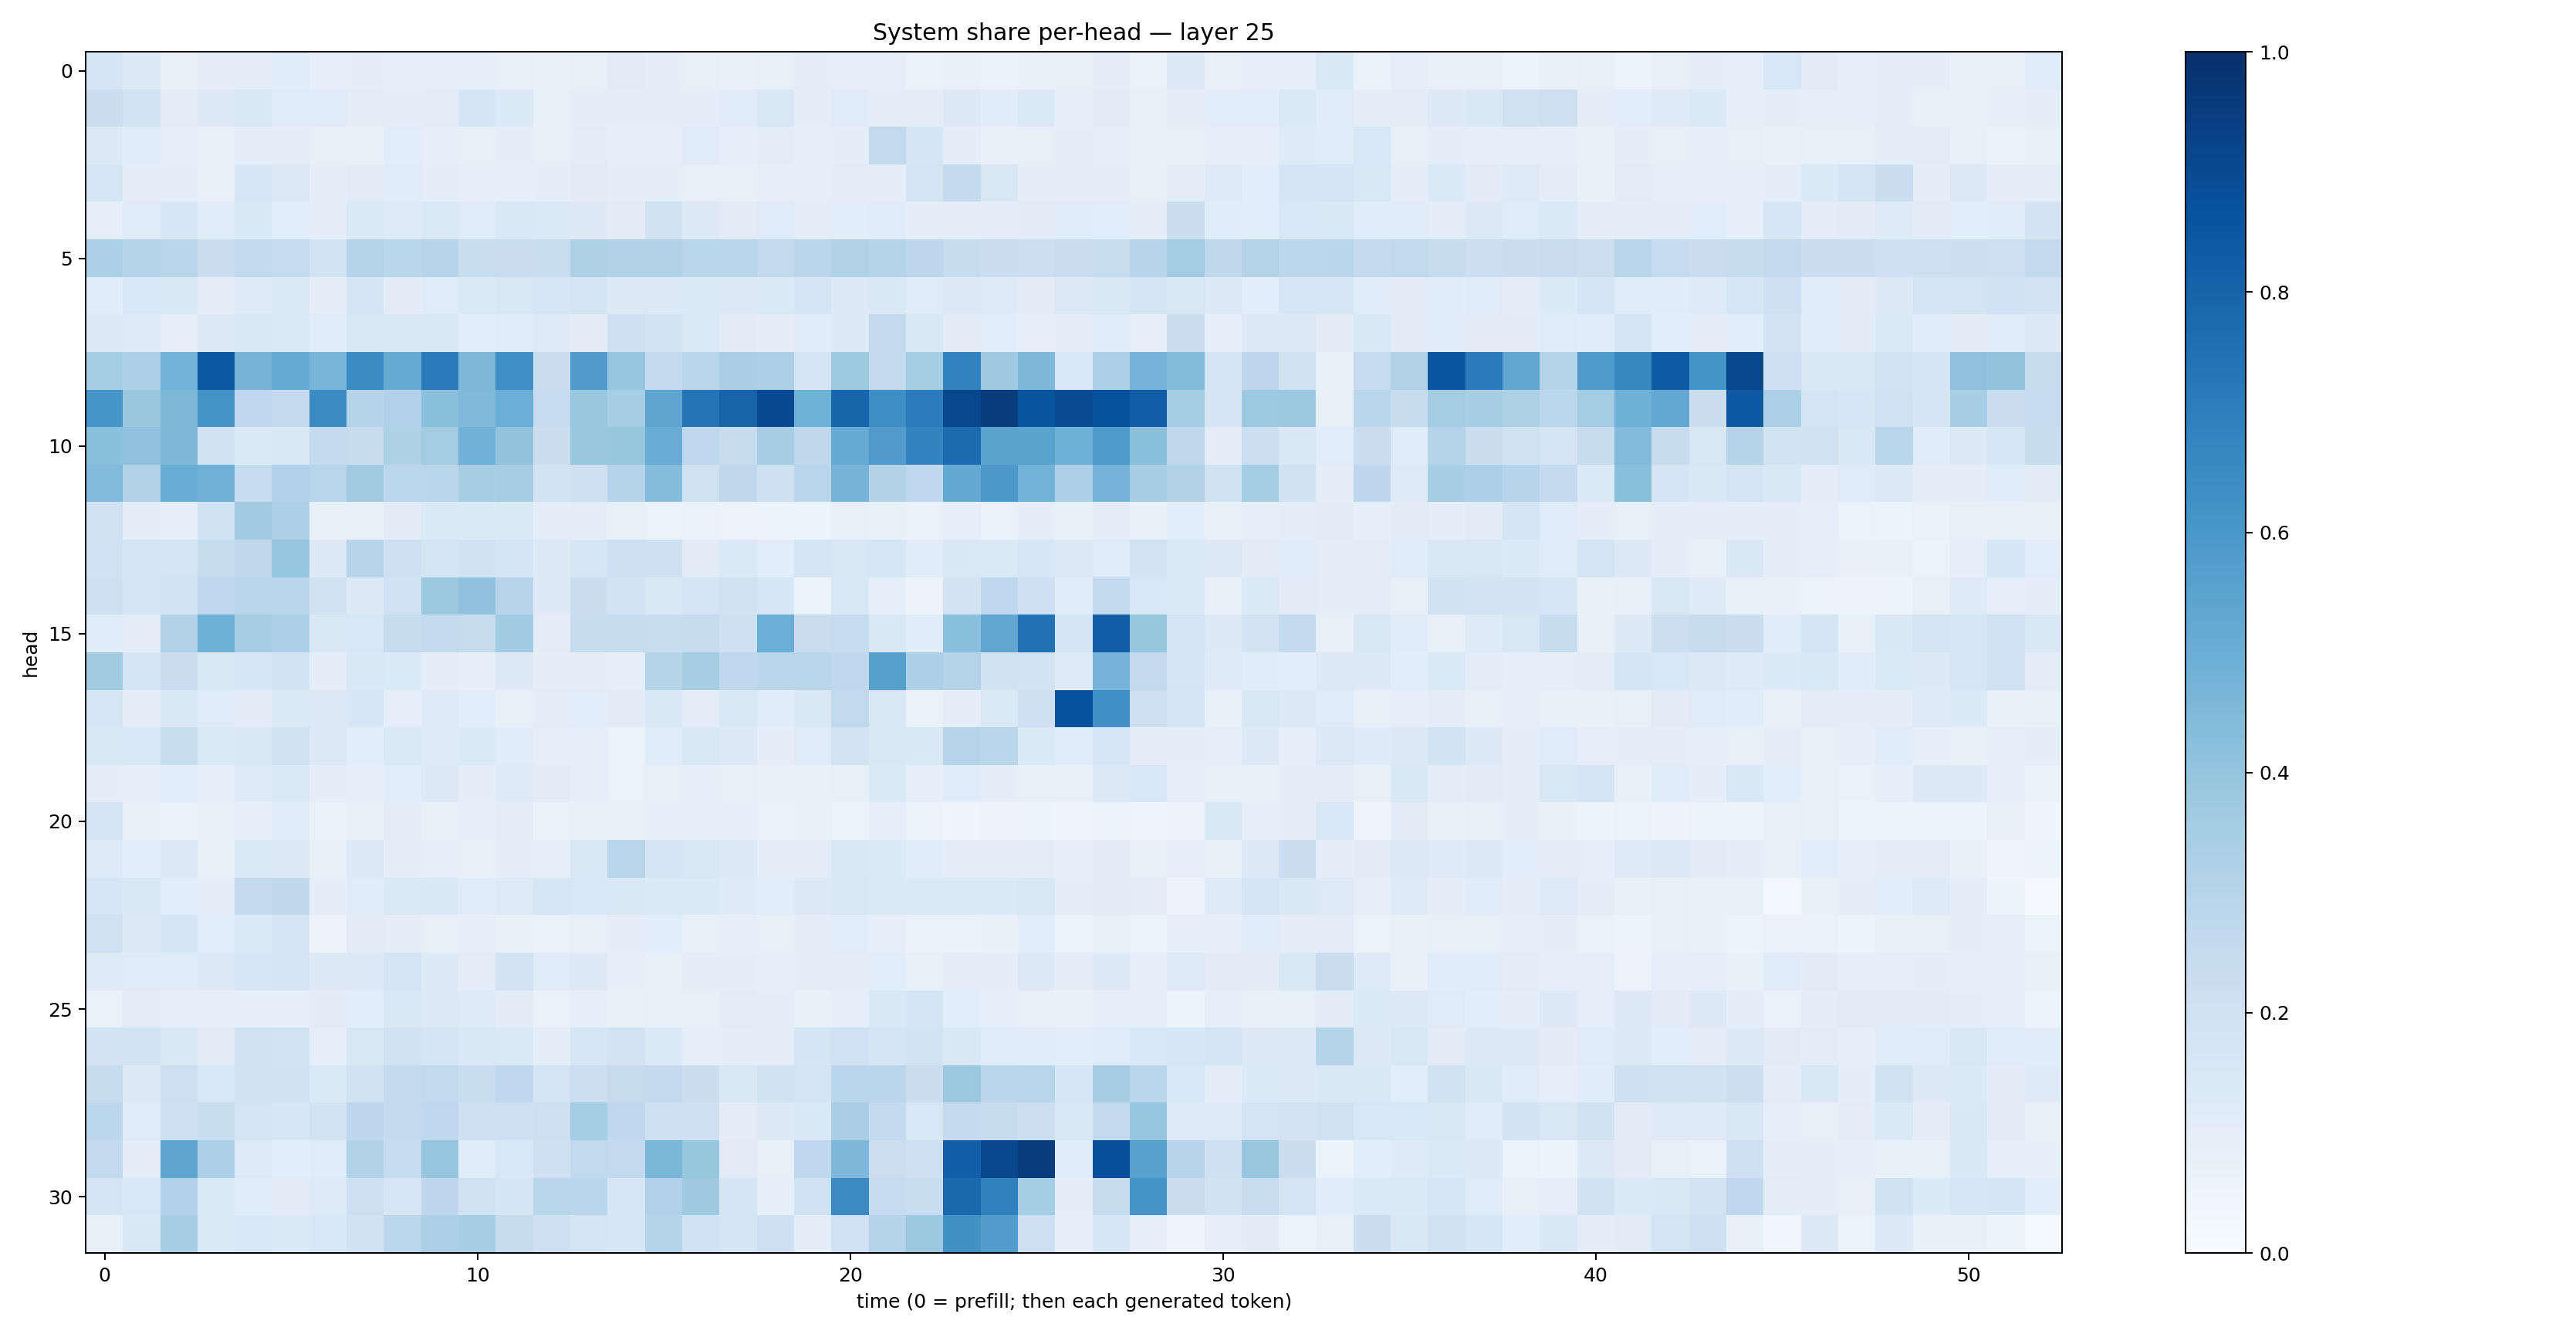

Data behind this chart, as committed beside it:
0.16850163, 0.12671567, 0.07762607, 0.101559825, 0.10254362, 0.11475831, 0.090751976, 0.09405935, 0.09136717, 0.089229956, 0.0882018, 0.081557356, 0.07580887, 0.08287924, 0.11148642, 0.09994149, 0.08197018, 0.07792009, 0.08445038, 0.09566234, 0.09142977, 0.09106607, 0.06929576, 0.07349707
0.2244, 0.1865, 0.1054, 0.1311, 0.1415, 0.1196, 0.1174, 0.1027, 0.0975, 0.1031, 0.1695, 0.1356, 0.08249, 0.1016, 0.09871, 0.0976, 0.09979, 0.117, 0.1493, 0.09838, 0.1193, 0.09787, 0.1032, 0.1252
0.1283, 0.1146, 0.08695, 0.07521, 0.09944, 0.09907, 0.08288, 0.08332, 0.1068, 0.08663, 0.0803, 0.09887, 0.08391, 0.1046, 0.08947, 0.08832, 0.1204, 0.09171, 0.1016, 0.09105, 0.1001, 0.2609, 0.165, 0.09601
0.1626, 0.104, 0.1008, 0.08392, 0.1581, 0.1306, 0.09616, 0.1099, 0.115, 0.1047, 0.09259, 0.09364, 0.09969, 0.1132, 0.09814, 0.1004, 0.08084, 0.08248, 0.09108, 0.09306, 0.1043, 0.0982, 0.1762, 0.2533
0.09017, 0.1198, 0.1583, 0.1191, 0.1417, 0.1077, 0.09814, 0.14, 0.1232, 0.1391, 0.1175, 0.1422, 0.1383, 0.1304, 0.112, 0.1925, 0.1256, 0.1124, 0.1188, 0.1033, 0.1065, 0.1141, 0.1014, 0.09543
0.3285, 0.2986, 0.2895, 0.2199, 0.2625, 0.2484, 0.1841, 0.3029, 0.2866, 0.2947, 0.2311, 0.2275, 0.2329, 0.3209, 0.3145, 0.3148, 0.29, 0.2896, 0.2616, 0.2817, 0.3122, 0.2976, 0.2756, 0.2379
0.1143, 0.1548, 0.1445, 0.09861, 0.1232, 0.1371, 0.1003, 0.1679, 0.1098, 0.121, 0.1381, 0.1504, 0.1595, 0.1777, 0.132, 0.1255, 0.135, 0.1326, 0.1384, 0.1696, 0.1263, 0.1464, 0.1173, 0.1279
0.1314, 0.1234, 0.09099, 0.1268, 0.1444, 0.1341, 0.1201, 0.1498, 0.1432, 0.1501, 0.1078, 0.118, 0.1223, 0.112, 0.2051, 0.1853, 0.1385, 0.1128, 0.1019, 0.1141, 0.1264, 0.2501, 0.1481, 0.1113
0.3531, 0.3243, 0.4771, 0.8476, 0.4693, 0.5191, 0.4686, 0.6453, 0.5183, 0.7102, 0.4564, 0.6297, 0.2246, 0.5815, 0.3977, 0.2604, 0.2896, 0.3379, 0.3244, 0.1756, 0.3741, 0.2596, 0.3519, 0.6798
0.6058, 0.3874, 0.457, 0.618, 0.2671, 0.2508, 0.6457, 0.2981, 0.3179, 0.4205, 0.4484, 0.5, 0.248, 0.39, 0.3471, 0.539, 0.7352, 0.7985, 0.8948, 0.4878, 0.796, 0.6377, 0.7036, 0.9085
0.4191, 0.4109, 0.4503, 0.1912, 0.1344, 0.1438, 0.2539, 0.2375, 0.3232, 0.3587, 0.4838, 0.3988, 0.2243, 0.3862, 0.3932, 0.5072, 0.2664, 0.2358, 0.3492, 0.2728, 0.5178, 0.5782, 0.6791, 0.7719
0.443, 0.316, 0.5029, 0.4831, 0.2472, 0.3165, 0.2897, 0.3632, 0.2776, 0.2885, 0.3408, 0.3505, 0.1863, 0.2108, 0.3, 0.4369, 0.1976, 0.2724, 0.2089, 0.2848, 0.4698, 0.3118, 0.2692, 0.5227
0.1909, 0.1043, 0.09333, 0.1908, 0.3669, 0.3316, 0.0794, 0.07567, 0.1095, 0.1406, 0.1353, 0.1381, 0.1049, 0.105, 0.07944, 0.06497, 0.067, 0.05496, 0.0538, 0.05376, 0.08129, 0.07688, 0.06717, 0.08764
0.1999, 0.1728, 0.1779, 0.243, 0.2712, 0.3948, 0.1279, 0.294, 0.2059, 0.1761, 0.1951, 0.1643, 0.1264, 0.1619, 0.2081, 0.2036, 0.113, 0.1357, 0.1071, 0.1774, 0.1485, 0.1569, 0.1151, 0.1479
0.2105, 0.1727, 0.1845, 0.2665, 0.2908, 0.2883, 0.1878, 0.1284, 0.2002, 0.3773, 0.4084, 0.2939, 0.1259, 0.2194, 0.1862, 0.1424, 0.1665, 0.1966, 0.1599, 0.0617, 0.1498, 0.08656, 0.05661, 0.1825
0.1135, 0.1048, 0.3146, 0.4912, 0.3503, 0.3294, 0.148, 0.1556, 0.2366, 0.2603, 0.2447, 0.3648, 0.1053, 0.2406, 0.2354, 0.2339, 0.2429, 0.2096, 0.4962, 0.2281, 0.2491, 0.1431, 0.1141, 0.4206
0.3624, 0.1712, 0.2245, 0.1418, 0.1594, 0.1873, 0.09736, 0.1426, 0.1332, 0.0938, 0.08969, 0.1327, 0.09663, 0.1013, 0.0909, 0.2992, 0.3494, 0.269, 0.2847, 0.2899, 0.268, 0.5637, 0.3285, 0.3066
0.1576, 0.1048, 0.1452, 0.1207, 0.1105, 0.1361, 0.13, 0.1618, 0.0908, 0.1238, 0.1094, 0.0801, 0.1021, 0.1065, 0.1108, 0.1439, 0.09713, 0.1503, 0.1139, 0.1483, 0.2638, 0.1516, 0.06784, 0.1014
0.1501, 0.1529, 0.2336, 0.134, 0.1444, 0.1889, 0.13, 0.1055, 0.1373, 0.1228, 0.136, 0.1159, 0.09232, 0.08804, 0.06635, 0.1164, 0.1518, 0.1325, 0.1011, 0.1183, 0.1832, 0.1492, 0.1459, 0.2965
0.0951, 0.0897, 0.1056, 0.09191, 0.1248, 0.1344, 0.1006, 0.08902, 0.1059, 0.1318, 0.09811, 0.124, 0.1129, 0.08941, 0.06386, 0.08303, 0.09012, 0.07996, 0.07385, 0.07606, 0.08551, 0.1375, 0.09148, 0.1134
0.1732, 0.08503, 0.0669, 0.08113, 0.08842, 0.1133, 0.06642, 0.08093, 0.1021, 0.07983, 0.09195, 0.1046, 0.06961, 0.07753, 0.07361, 0.09152, 0.08653, 0.09231, 0.0692, 0.07371, 0.06603, 0.09268, 0.06508, 0.04393
0.1238, 0.1062, 0.1255, 0.07898, 0.1401, 0.129, 0.08431, 0.1293, 0.09849, 0.0906, 0.07903, 0.1015, 0.08785, 0.1422, 0.2895, 0.1688, 0.1511, 0.1298, 0.09623, 0.1028, 0.1447, 0.1406, 0.1137, 0.1004
0.1577, 0.1474, 0.1089, 0.09918, 0.254, 0.2701, 0.09409, 0.1181, 0.1374, 0.1414, 0.118, 0.1219, 0.1632, 0.1537, 0.1421, 0.1345, 0.1346, 0.123, 0.1058, 0.1322, 0.1497, 0.1386, 0.1364, 0.1329
0.1957, 0.126, 0.1663, 0.1091, 0.1334, 0.1653, 0.05549, 0.1132, 0.09581, 0.08535, 0.0884, 0.07479, 0.06917, 0.07972, 0.09786, 0.1075, 0.0808, 0.09006, 0.08462, 0.09413, 0.1074, 0.09235, 0.06663, 0.06873
0.123, 0.121, 0.1194, 0.1302, 0.1625, 0.1678, 0.1262, 0.1284, 0.1795, 0.1298, 0.1045, 0.1797, 0.118, 0.1302, 0.09126, 0.07687, 0.09817, 0.09631, 0.08825, 0.09611, 0.09831, 0.1087, 0.08282, 0.105
0.06907, 0.1021, 0.08886, 0.09026, 0.09267, 0.08877, 0.1116, 0.1057, 0.1503, 0.1318, 0.1242, 0.11, 0.06885, 0.09262, 0.0726, 0.08336, 0.08455, 0.1024, 0.0948, 0.07799, 0.09143, 0.1407, 0.1685, 0.1093
0.182, 0.1864, 0.1462, 0.11, 0.1907, 0.1838, 0.0911, 0.1522, 0.1893, 0.1661, 0.1419, 0.138, 0.1, 0.1571, 0.1815, 0.1365, 0.09276, 0.1009, 0.0939, 0.1692, 0.1993, 0.1715, 0.1855, 0.1426
0.2438, 0.1289, 0.2116, 0.1542, 0.1953, 0.1928, 0.1406, 0.1907, 0.2572, 0.2631, 0.2334, 0.2673, 0.1719, 0.215, 0.2434, 0.2524, 0.2234, 0.1421, 0.1937, 0.1795, 0.2813, 0.2849, 0.2199, 0.3754
0.278, 0.1187, 0.2086, 0.2306, 0.1757, 0.1576, 0.1848, 0.2744, 0.2506, 0.2687, 0.2055, 0.2085, 0.2144, 0.3527, 0.2669, 0.2055, 0.2049, 0.1044, 0.1254, 0.1431, 0.3385, 0.2576, 0.1532, 0.2517
0.2597, 0.0981, 0.5365, 0.3269, 0.1216, 0.1061, 0.1209, 0.3138, 0.2499, 0.3969, 0.1203, 0.1557, 0.2061, 0.2625, 0.2606, 0.4578, 0.3911, 0.1109, 0.08263, 0.2677, 0.4512, 0.2186, 0.2062, 0.8166
0.1781, 0.1552, 0.3189, 0.14, 0.115, 0.1107, 0.1214, 0.2123, 0.1623, 0.2762, 0.1965, 0.1683, 0.2859, 0.2853, 0.1565, 0.3174, 0.3678, 0.1647, 0.08981, 0.202, 0.6504, 0.25, 0.2334, 0.7827
0.08164, 0.1435, 0.3425, 0.1348, 0.1526, 0.1404, 0.1543, 0.1898, 0.2809, 0.3324, 0.3473, 0.2393, 0.209, 0.1757, 0.1578, 0.2981, 0.2008, 0.1643, 0.2033, 0.0952, 0.1997, 0.3014, 0.3757, 0.6256
